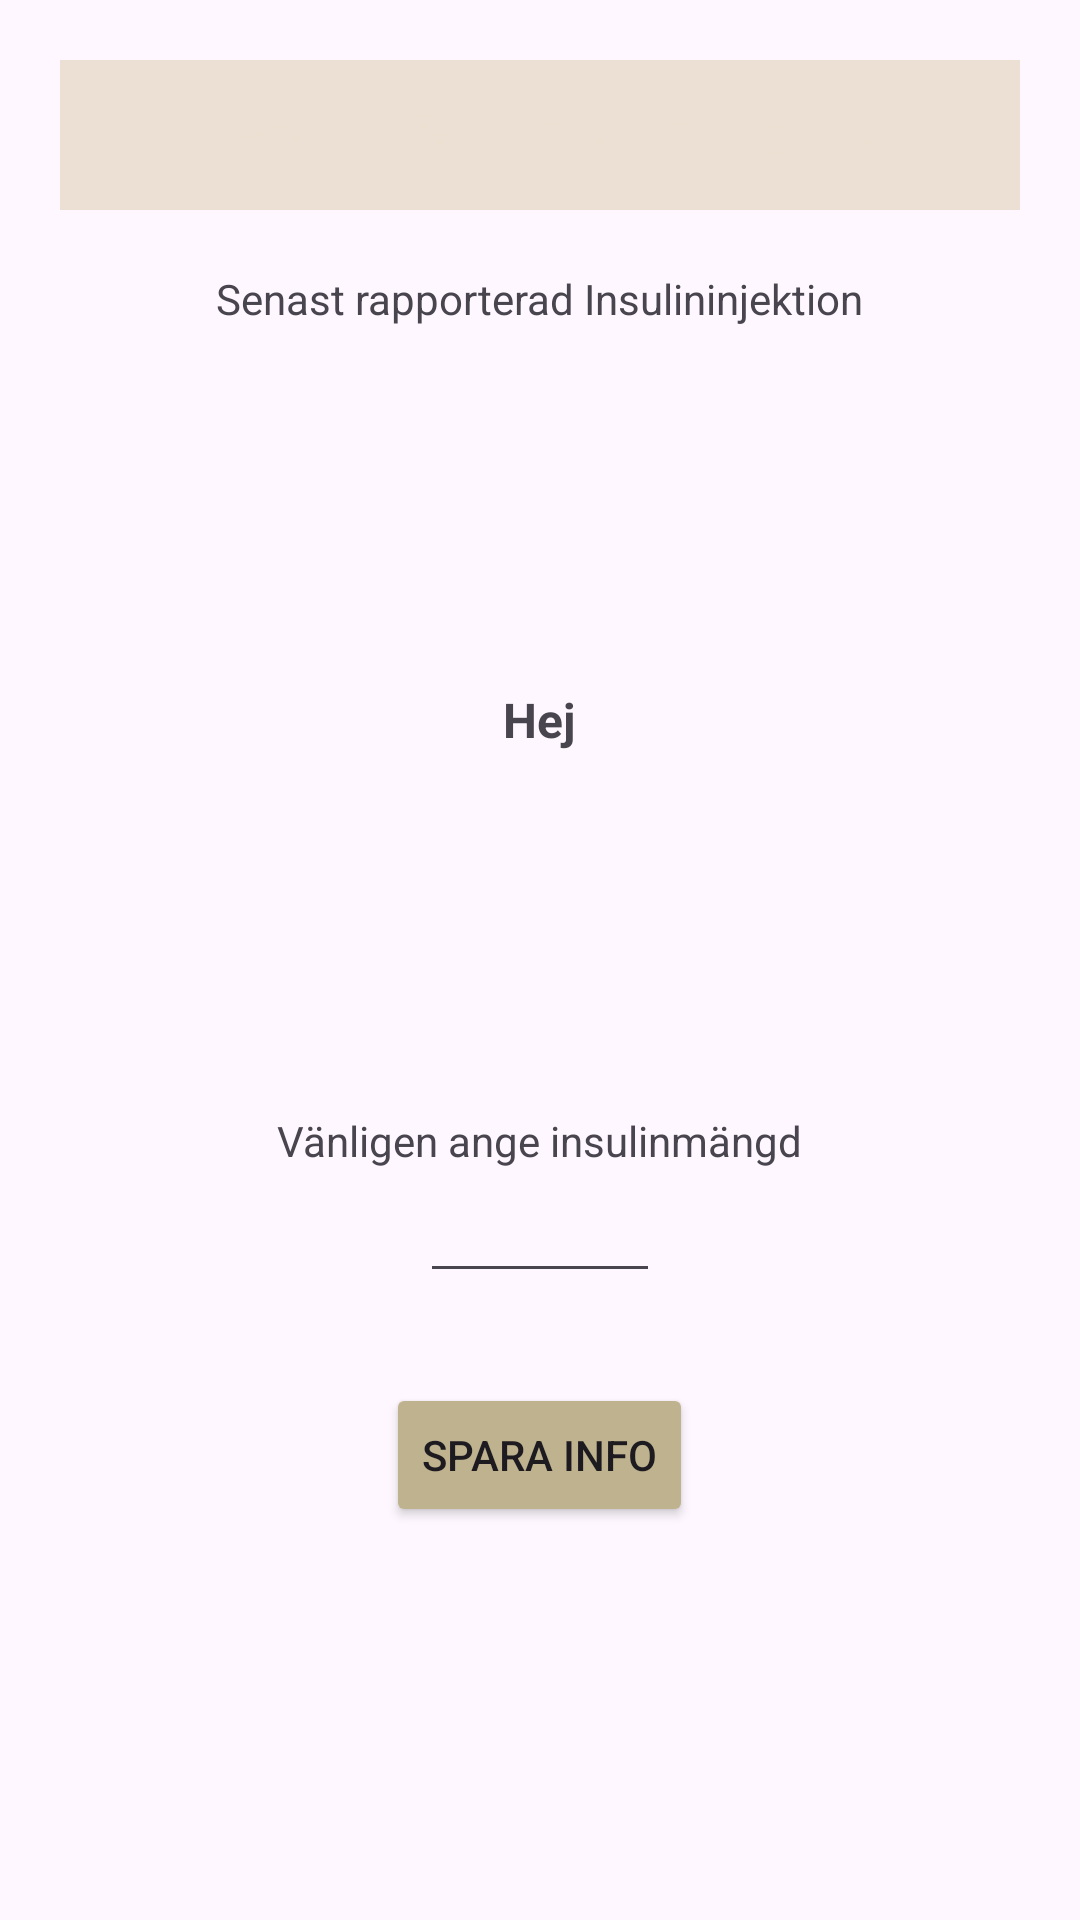

Write the Android layout XML for this screen, with the resource values it uses.
<!-- AndroidManifest.xml: application theme Theme.Dietbetus -->
<!-- res/layout/fragment_rapportering.xml -->
<?xml version="1.0" encoding="utf-8"?>
<FrameLayout xmlns:android="http://schemas.android.com/apk/res/android"
    xmlns:tools="http://schemas.android.com/tools"
    android:layout_width="match_parent"
    android:layout_height="match_parent"
    tools:context=".Rapportering"
    android:background="@drawable/diabetesmainmenubackground">

    <androidx.appcompat.widget.LinearLayoutCompat
        android:layout_width="match_parent"
        android:layout_height="match_parent"
        android:gravity="top|center"
        android:orientation="vertical"
        android:layout_marginHorizontal="20dp"
        android:layout_marginVertical="20dp"
        android:background="@drawable/rounded_corners"
        >
        <ImageView
            android:layout_width="match_parent"
            android:layout_height="50dp"
            android:src="@drawable/neutralbeige"
            android:scaleType="fitXY"/>
        <TextView
            android:layout_marginTop="20dp"
            android:layout_width="wrap_content"
            android:layout_height="wrap_content"
            android:text="Senast rapporterad Insulininjektion"/>

        <Space
            android:layout_width="match_parent"
            android:layout_height="120dp"
            android:background="@color/white">
        </Space>

        <TextView
            android:id="@+id/latestInsulinTakenText"
            android:text="Hej"
            android:layout_width="wrap_content"
            android:layout_height="wrap_content"
            android:textStyle="bold"
            android:textSize="16dp"/>
        <Space
            android:layout_width="match_parent"
            android:layout_height="120dp"/>

        <TextView
            android:layout_width="wrap_content"
            android:layout_height="wrap_content"
            android:text="Vänligen ange insulinmängd"/>

        <EditText
            android:id="@+id/editTextInsulinInput"
            android:layout_width="80dp"
            android:layout_height="wrap_content"
            android:inputType="number"
            android:text=""/>

        <Button
            android:id="@+id/saveInsulinReportButton"
            android:layout_marginTop="30dp"
            android:layout_width="wrap_content"
            android:layout_height="wrap_content"
            android:backgroundTint="@color/buttonColor"
            android:text="Spara Info"/>


    </androidx.appcompat.widget.LinearLayoutCompat>


</FrameLayout>
<!-- resources referenced by this layout -->
<resources>
  <color name="buttonColor">#bfb38f</color>
  <color name="white">#FFFFFFFF</color>
  <!-- drawable neutralbeige: jpg bitmap (drawable, 5149 bytes) -->
  <style name="Theme.Dietbetus" parent="Base.Theme.Dietbetus" />
  <style name="Base.Theme.Dietbetus" parent="Theme.Material3.DayNight.NoActionBar">
          
          
      </style>
</resources>
